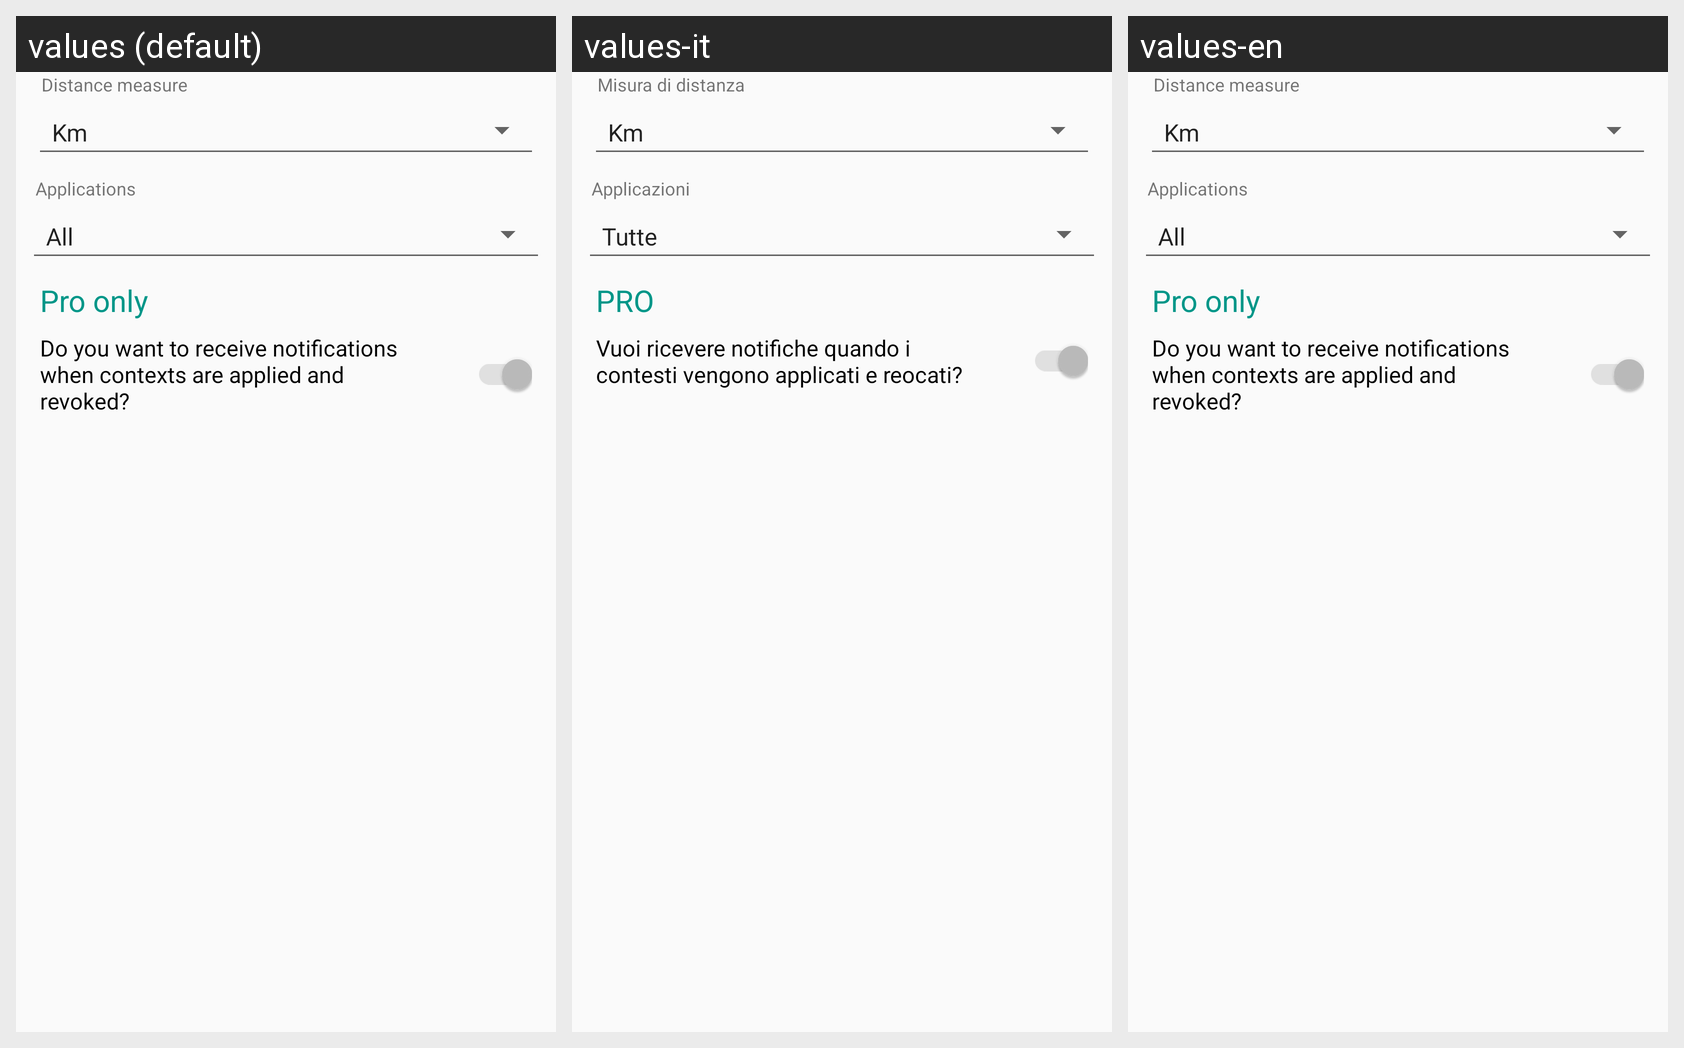

Translations of the strings shown on this Android screen, per locale in the grid:
Android screen res/layout/fragment_settings.xml rendered under 3 locales, left to right: values (default), values-it, values-en. Device: Nexus 5 (rendered at 1080×1920; each locale shown at half size, 540×960, under a caption strip naming it); theme AppTheme.
Strings drawn on this screen, with the default value and each locale's value (text and hints the layout hard-codes, and strings that could not be matched under every locale, appear in the picture but are not listed):

distance_measure
  values: Distance measure
  values-it: Misura di distanza
  values-en: Distance measure

applications
  values: Applications
  values-it: Applicazioni
  values-en: Applications

fragment_settings_pro_title
  values: Pro only
  values-it: PRO
  values-en: Pro only

receive_notifications
  values: Do you want to receive notifications when contexts are applied and revoked?
  values-it: Vuoi ricevere notifiche quando i contesti vengono applicati e reocati?
  values-en: Do you want to receive notifications when contexts are applied and revoked?
